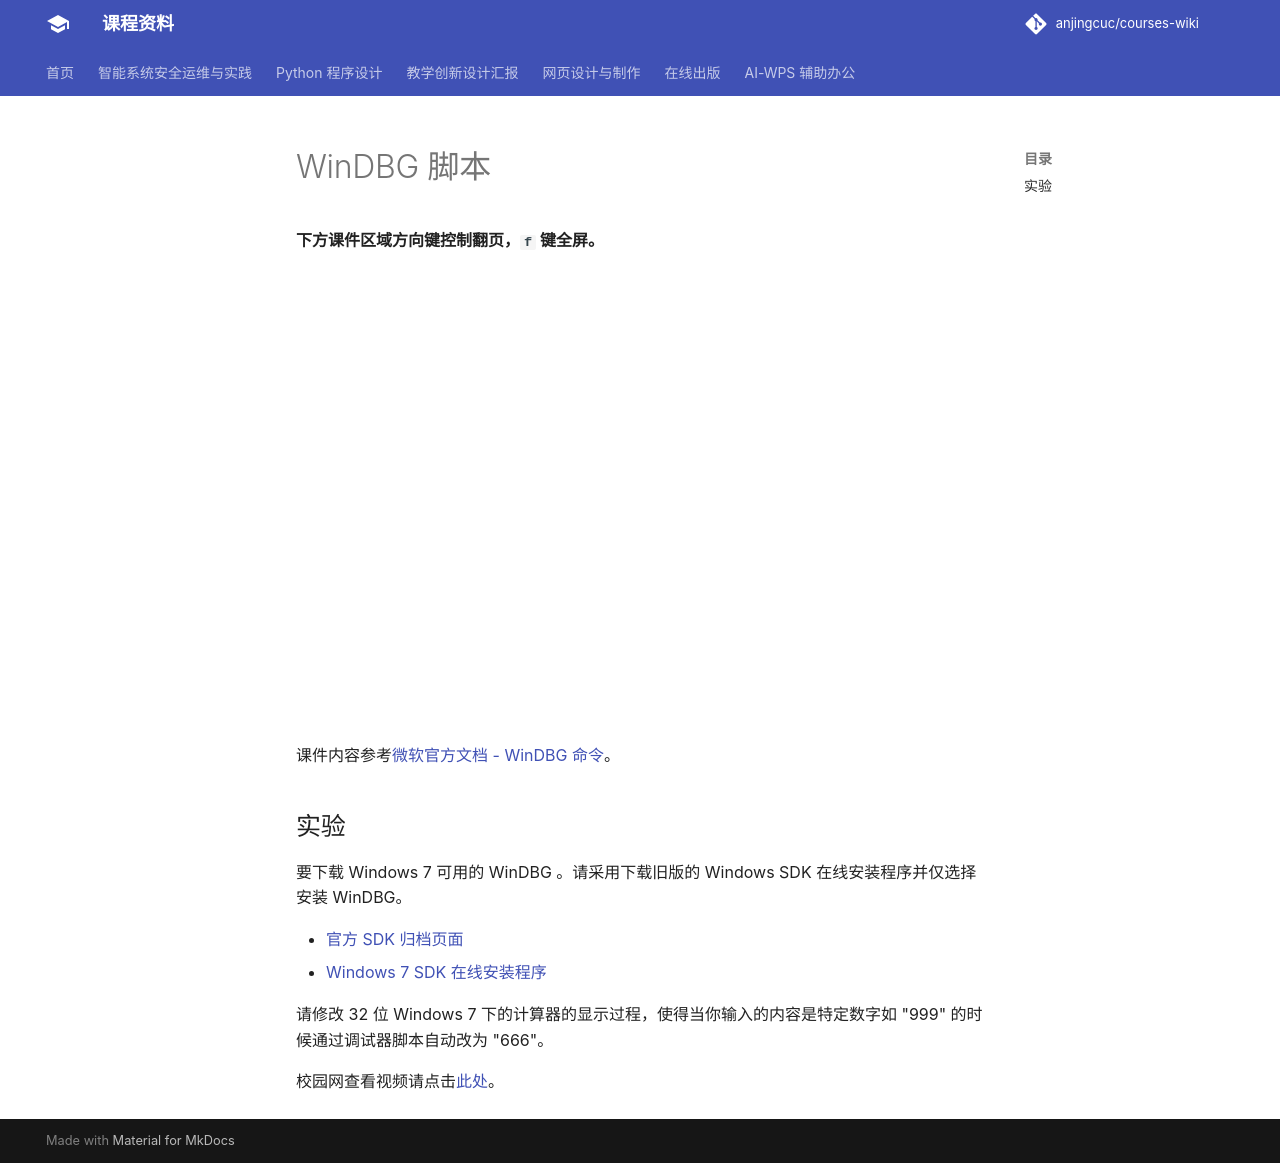

repository: anjingcuc/courses-wiki · page: substitute/windbg-script/index.html · generator: mkdocs

---
title: WinDBG 脚本
---

**下方课件区域方向键控制翻页，`f` 键全屏。**

<iframe src="./slideshow.html" frameborder=0 width=800 height=450></iframe>

课件内容参考[微软官方文档 - WinDBG 命令](https://docs.microsoft.com/zh-cn/windows-hardware/drivers/debugger/using-debugger-commands)。

## 实验

要下载 Windows 7 可用的 WinDBG 。请采用下载旧版的 Windows SDK 在线安装程序并仅选择安装 WinDBG。

- [官方 SDK 归档页面](https://developer.microsoft.com/zh-cn/windows/downloads/sdk-archive)
- [Windows 7 SDK 在线安装程序](https://www.microsoft.com/en-us/download/details.aspx?id=8279)

请修改 32 位 Windows 7 下的计算器的显示过程，使得当你输入的内容是特定数字如 "999" 的时候通过调试器脚本自动改为 "666"。

校园网查看视频请点击[此处](http://202.205.24.235/ftp/WinDBG/WinDBG.mp4)。
